Run: headless pygame with SDL's dummy video driver; simulated clock (each Clock.tick advances the game by its frame time, no real sleeping); random seed 0; keys injected as events and as key.get_pressed() state; no mouse input.
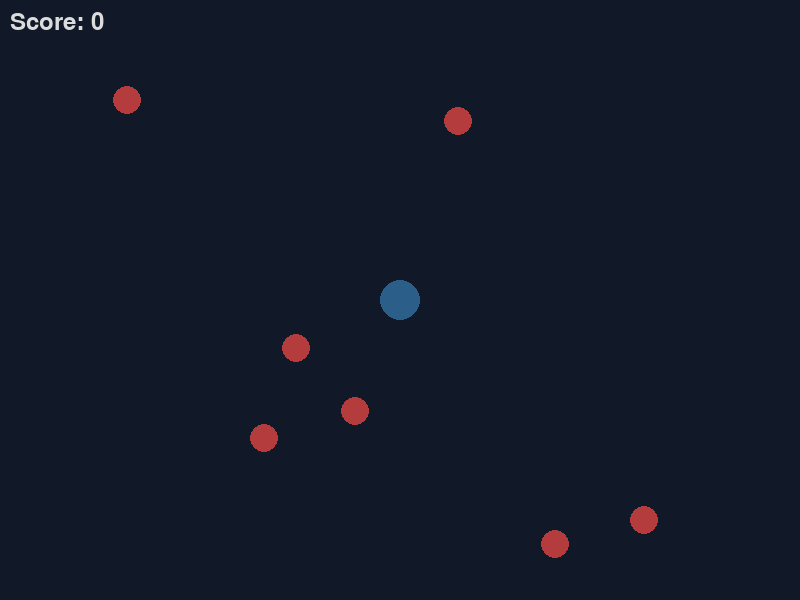
Frame 1 of 4 · flips 1–60 · no input
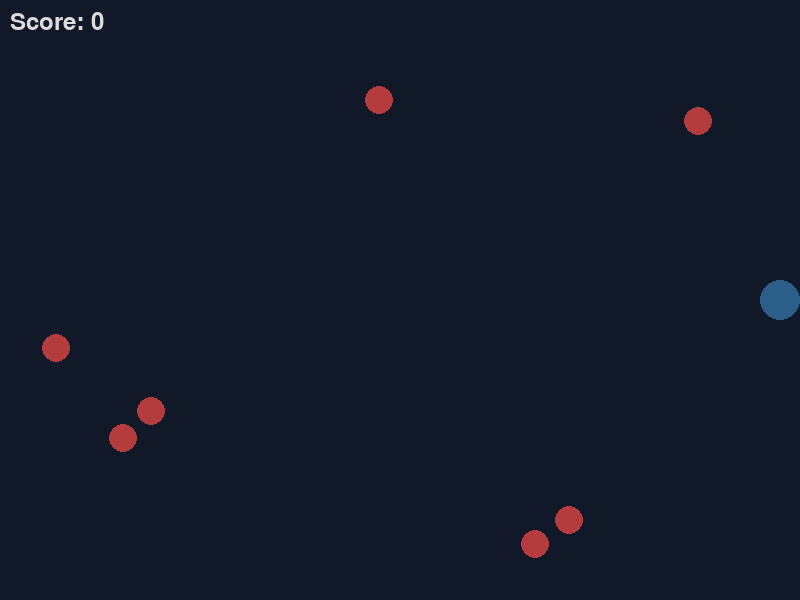
Frame 2 of 4 · flips 61–180 · tapped SPACE, RETURN · held RIGHT (→), D
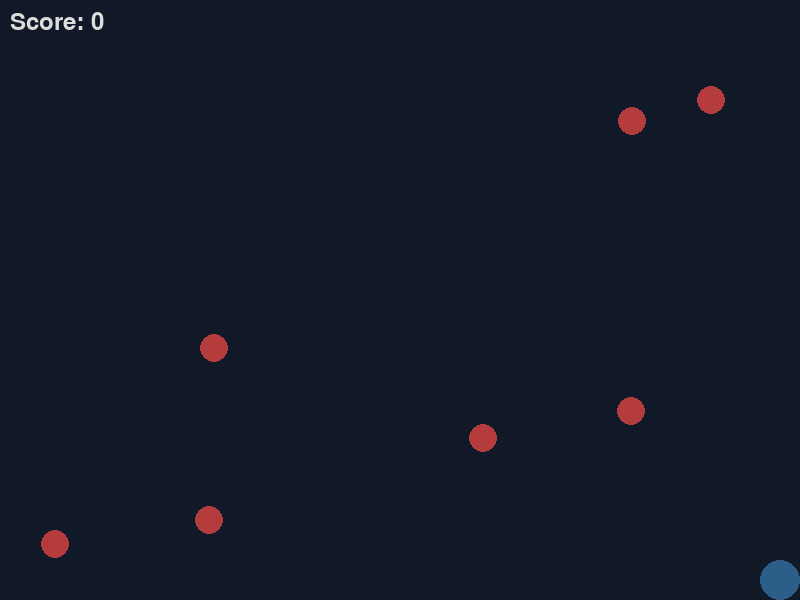
Frame 3 of 4 · flips 181–300 · held DOWN (↓), S
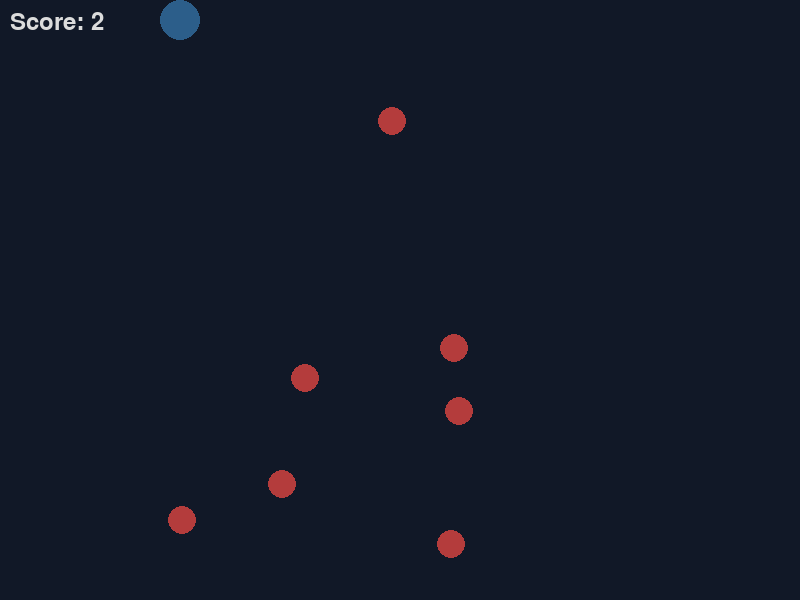
Frame 4 of 4 · flips 301–420 · held LEFT (←), A, UP (↑), W

The pygame program that drew these frames:

import random
import pygame

pygame.init()

SCREEN_WIDTH, SCREEN_HEIGHT = 800, 600
screen = pygame.display.set_mode((SCREEN_WIDTH, SCREEN_HEIGHT))
pygame.display.set_caption("Activity 2: Sprite System & Collision Arena")
clock = pygame.time.Clock()
font = pygame.font.Font(None, 36)


class Player(pygame.sprite.Sprite):
    def __init__(self):
        super().__init__()
        self.image = pygame.Surface((40, 40), pygame.SRCALPHA)
        pygame.draw.circle(self.image, (44, 94, 138), (20, 20), 20)
        self.rect = self.image.get_rect(center=(SCREEN_WIDTH // 2, SCREEN_HEIGHT // 2))
        self.speed = 5

    def update(self):
        keys = pygame.key.get_pressed()
        if keys[pygame.K_LEFT] and self.rect.left > 0:
            self.rect.x -= self.speed
        if keys[pygame.K_RIGHT] and self.rect.right < SCREEN_WIDTH:
            self.rect.x += self.speed
        if keys[pygame.K_UP] and self.rect.top > 0:
            self.rect.y -= self.speed
        if keys[pygame.K_DOWN] and self.rect.bottom < SCREEN_HEIGHT:
            self.rect.y += self.speed


class Enemy(pygame.sprite.Sprite):
    def __init__(self, x, y, speed):
        super().__init__()
        self.image = pygame.Surface((28, 28), pygame.SRCALPHA)
        pygame.draw.circle(self.image, (180, 60, 60), (14, 14), 14)
        self.rect = self.image.get_rect(center=(x, y))
        self.speed = speed
        self.direction = random.choice([-1, 1])

    def update(self):
        self.rect.x += self.speed * self.direction
        if self.rect.left <= 0 or self.rect.right >= SCREEN_WIDTH:
            self.direction *= -1
            self.rect.x += self.speed * self.direction


all_sprites = pygame.sprite.Group()
enemies = pygame.sprite.Group()
player = Player()
all_sprites.add(player)

for _ in range(7):
    enemy = Enemy(random.randint(50, SCREEN_WIDTH - 50), random.randint(50, SCREEN_HEIGHT - 50), random.randint(2, 4))
    all_sprites.add(enemy)
    enemies.add(enemy)

score = 0
running = True
while running:
    clock.tick(60)
    for event in pygame.event.get():
        if event.type == pygame.QUIT:
            running = False

    player.update()
    enemies.update()

    collisions = pygame.sprite.spritecollide(player, enemies, True)
    if collisions:
        score += len(collisions)
        for _ in range(min(2, 7 - len(enemies))):
            if len(enemies) < 9:
                enemy = Enemy(random.randint(40, SCREEN_WIDTH - 40), random.randint(40, SCREEN_HEIGHT - 40), random.randint(2, 5))
                all_sprites.add(enemy)
                enemies.add(enemy)

    screen.fill((17, 24, 39))
    all_sprites.draw(screen)

    label = font.render(f"Score: {score}", True, (220, 220, 220))
    screen.blit(label, (10, 10))

    pygame.display.flip()

pygame.quit()


if __name__ == "__main__":
    pass
